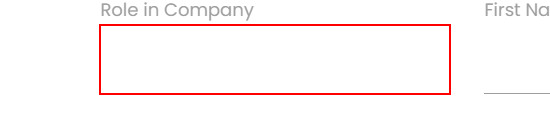
Workflow: Default

Step 1: type "Trainee Engineer[k(tab)]" into the text box 'MTw8u' in window 'Rpa Challenge' (brave.exe)
